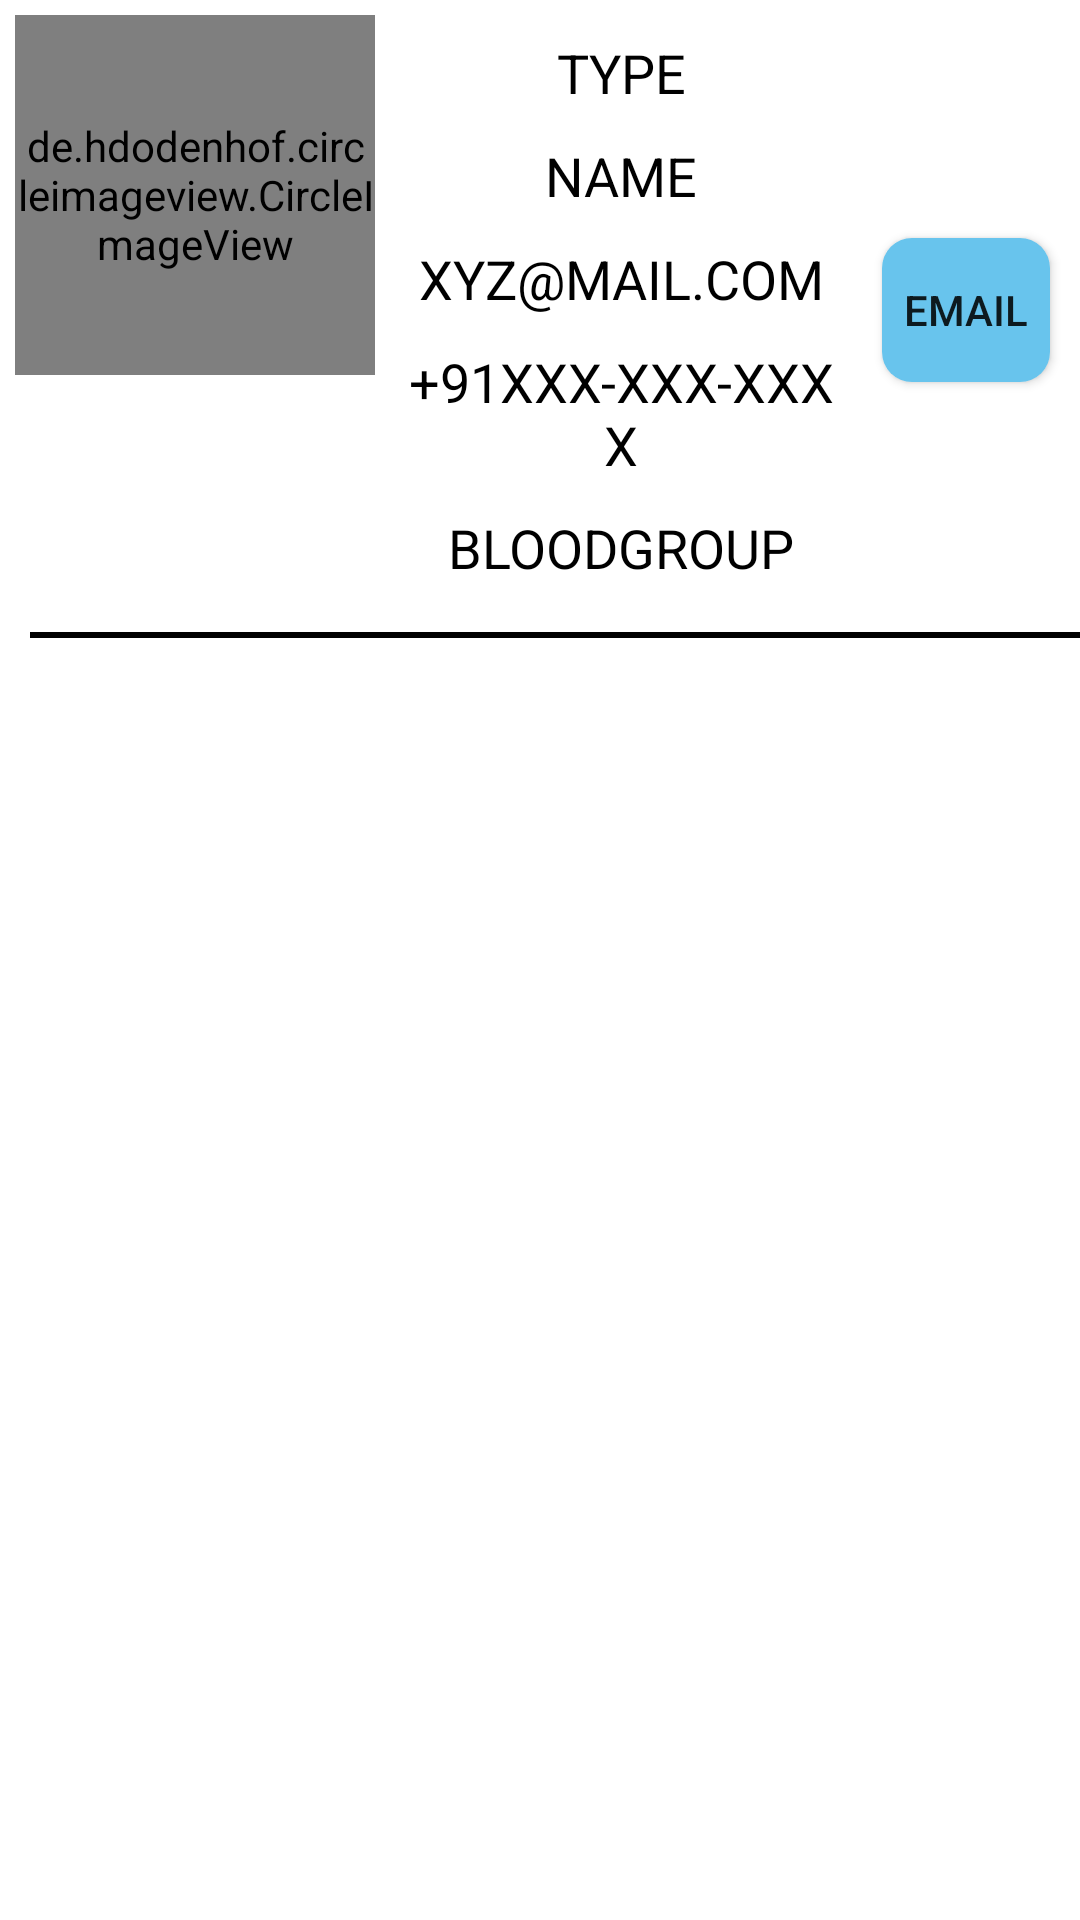

Write the Android layout XML for this screen, with the resource values it uses.
<!-- AndroidManifest.xml: application theme Theme.BloodDonation -->
<!-- res/layout/user_displayed_layout.xml -->
<?xml version="1.0" encoding="utf-8"?>
<RelativeLayout xmlns:android="http://schemas.android.com/apk/res/android"
    android:layout_width="match_parent"
    android:layout_height="wrap_content">
    <LinearLayout
        android:id="@+id/mainLayout"
        android:orientation="horizontal"
        android:layout_marginEnd="5dp"
        android:layout_marginBottom="5dp"
        android:layout_marginStart="5dp"
        android:layout_marginTop="5dp"
        android:layout_width="match_parent"
        android:layout_height="wrap_content">
        <de.hdodenhof.circleimageview.CircleImageView
            android:id="@+id/userProfileImage"
            android:layout_width="120dp"
            android:layout_height="120dp"
            android:src="@drawable/profile_image"/>
        <LinearLayout
            android:layout_width="wrap_content"
            android:layout_height="wrap_content"
            android:orientation="vertical"
            android:layout_gravity="center_vertical"
            android:layout_margin="2dp">

            <TextView
                android:id="@+id/type"
                android:layout_margin="5dp"
                android:textSize="18sp"
                android:text="Type"
                android:gravity="center"
                android:textAllCaps="true"
                android:width="150dp"
                android:textColor="#000"
                android:layout_width="match_parent"
                android:layout_height="wrap_content"/>
            <TextView
                android:id="@+id/userName"
                         android:layout_margin="5dp"
                android:textSize="18sp"
                android:text="Name"
                android:gravity="center"
                android:textColor="#000"
                android:textAllCaps="true"
                android:width="150dp"
                android:layout_width="match_parent"
                android:layout_height="wrap_content"/>
            <TextView
                android:id="@+id/userEmail"
                android:layout_margin="5dp"
                android:textSize="18sp"
                android:text="xyz@mail.com"
                android:gravity="center"
                android:textColor="#000"
                android:width="150dp"
                android:textAllCaps="true"
                android:layout_width="match_parent"
                android:layout_height="wrap_content"/>
            <TextView
                android:id="@+id/phoneNumber"
                android:layout_margin="5dp"
                android:textSize="18sp"
                android:text="+91XXX-XXX-XXXX"
                android:gravity="center"
                android:textColor="#000"
                android:width="150dp"
                android:textAllCaps="true"
                android:layout_width="match_parent"
                android:layout_height="wrap_content"/>
            <TextView
                android:id="@+id/bloodGroup"
                android:layout_margin="5dp"
                android:textSize="18sp"
                android:width="150dp"
                android:gravity="center"
                android:textColor="#000"
                android:textAllCaps="true"
                android:text="BloodGroup"
                android:layout_width="match_parent"
                android:layout_height="wrap_content"/>
        </LinearLayout>
        <Button
            android:id="@+id/emailNow"
            android:layout_width="wrap_content"
            android:layout_height="wrap_content"
            android:layout_margin="5dp"
            android:layout_gravity="center_vertical"
            android:background="@drawable/button_background"
            android:text="Email"
            android:textAllCaps="true"/>

    </LinearLayout>
    <View
        android:layout_width="match_parent"
        android:layout_height="2dp"
        android:layout_below="@id/mainLayout"
        android:layout_marginStart="10dp"
        android:layout_marginTop="4dp"
        android:background="#000"/>

</RelativeLayout>
<!-- resources referenced by this layout -->
<resources>
  <!-- drawable button_background (drawable) -->
  <?xml version="1.0" encoding="utf-8"?>
  <shape xmlns:android="http://schemas.android.com/apk/res/android">
  
      <solid android:color="#68C4ED"/>
      <corners
          android:radius="10dp"/>
  </shape>
  <style name="Theme.BloodDonation" parent="Theme.MaterialComponents.Light.NoActionBar">
          
          <item name="colorPrimary">@color/purple_500</item>
          <item name="colorPrimaryVariant">@color/purple_700</item>
          <item name="colorOnPrimary">@color/white</item>
          
          <item name="colorSecondary">@color/teal_200</item>
          <item name="colorSecondaryVariant">@color/teal_700</item>
          <item name="colorOnSecondary">@color/black</item>
          
          <item name="android:statusBarColor" tools:targetApi="l">?attr/colorPrimaryVariant</item>
          
      </style>
  <color name="purple_500">#FF6200EE</color>
  <color name="purple_700">#FF3700B3</color>
  <color name="white">#FFFFFFFF</color>
  <color name="teal_200">#FF03DAC5</color>
  <color name="teal_700">#FF018786</color>
  <color name="black">#FF000000</color>
</resources>
